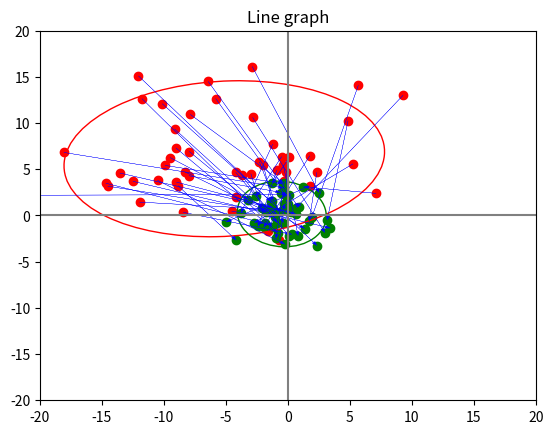

Reproduce this figure in Python.
import numpy as np
from numpy import random
import matplotlib.pyplot as plt
from matplotlib.patches import Ellipse
import matplotlib.transforms as transforms

def confidence_ellipse(x, y, ax, n_std=3.0, facecolor='none', **kwargs):
    """
    Create a plot of the covariance confidence ellipse of *x* and *y*.

    Parameters
    ----------
    x, y : array-like, shape (n, )
        Input data.

    ax : matplotlib.axes.Axes
        The axes object to draw the ellipse into.

    n_std : float
        The number of standard deviations to determine the ellipse's radiuses.

    **kwargs
        Forwarded to `~matplotlib.patches.Ellipse`

    Returns
    -------
    matplotlib.patches.Ellipse
    """
    if x.size != y.size:
        raise ValueError("x and y must be the same size")

    cov = np.cov(x, y)
    pearson = cov[0, 1]/np.sqrt(cov[0, 0] * cov[1, 1])
    # Using a special case to obtain the eigenvalues of this
    # two-dimensional dataset.
    ell_radius_x = np.sqrt(1 + pearson)
    ell_radius_y = np.sqrt(1 - pearson)
    ellipse = Ellipse((0, 0), width=ell_radius_x * 2, height=ell_radius_y * 2,
                      facecolor=facecolor, **kwargs)

    # Calculating the standard deviation of x from
    # the squareroot of the variance and multiplying
    # with the given number of standard deviations.
    scale_x = np.sqrt(cov[0, 0]) * n_std
    mean_x = np.mean(x)

    # calculating the standard deviation of y ...
    scale_y = np.sqrt(cov[1, 1]) * n_std
    mean_y = np.mean(y)

    transf = transforms.Affine2D() \
        .rotate_deg(45) \
        .scale(scale_x, scale_y) \
        .translate(mean_x, mean_y)

    ellipse.set_transform(transf + ax.transData)
    return ax.add_patch(ellipse)


numSamp = 50

mu_x1, sigma_x1 = -5, 6 # mean and standard deviation
mu_y1, sigma_y1 = 6, 4
mu_x2, sigma_x2 = 0, 2 # mean and standard deviation
mu_y2, sigma_y2 = 0, 2
x1 = np.random.normal(mu_x1, sigma_x1, numSamp)
y1 = np.random.normal(mu_y1, sigma_y1, numSamp)
x2 = np.random.normal(mu_x2, sigma_x2, numSamp)
y2 = np.random.normal(mu_y2, sigma_y2, numSamp)

# Plot Limits
limGr = 20
xLimits = (-1*limGr,limGr)
yLimits = (-1*limGr,limGr)

fig, axs = plt.subplots(1,1)

# plotting
axs.set_title("Line graph")
axs.axvline(c='grey', lw=1.5)
axs.axhline(c='grey', lw=1.5)
axs.scatter(x1, y1, color ="red")
axs.scatter(x2, y2, color ="green")

confidence_ellipse(x1, y1, axs, n_std=1.960, edgecolor="red")
confidence_ellipse(x2, y2, axs, n_std=1.960, edgecolor="green")

for i in range(len(x1)):
    axs.arrow(x1[i], y1[i], (x2[i]-x1[i]), (y2[i]-y1[i]),color = "blue",
    head_width=0.3, lw=0.2, shape="full", length_includes_head=True )
axs.set(xlim=xLimits, ylim=yLimits)

plt.show()
